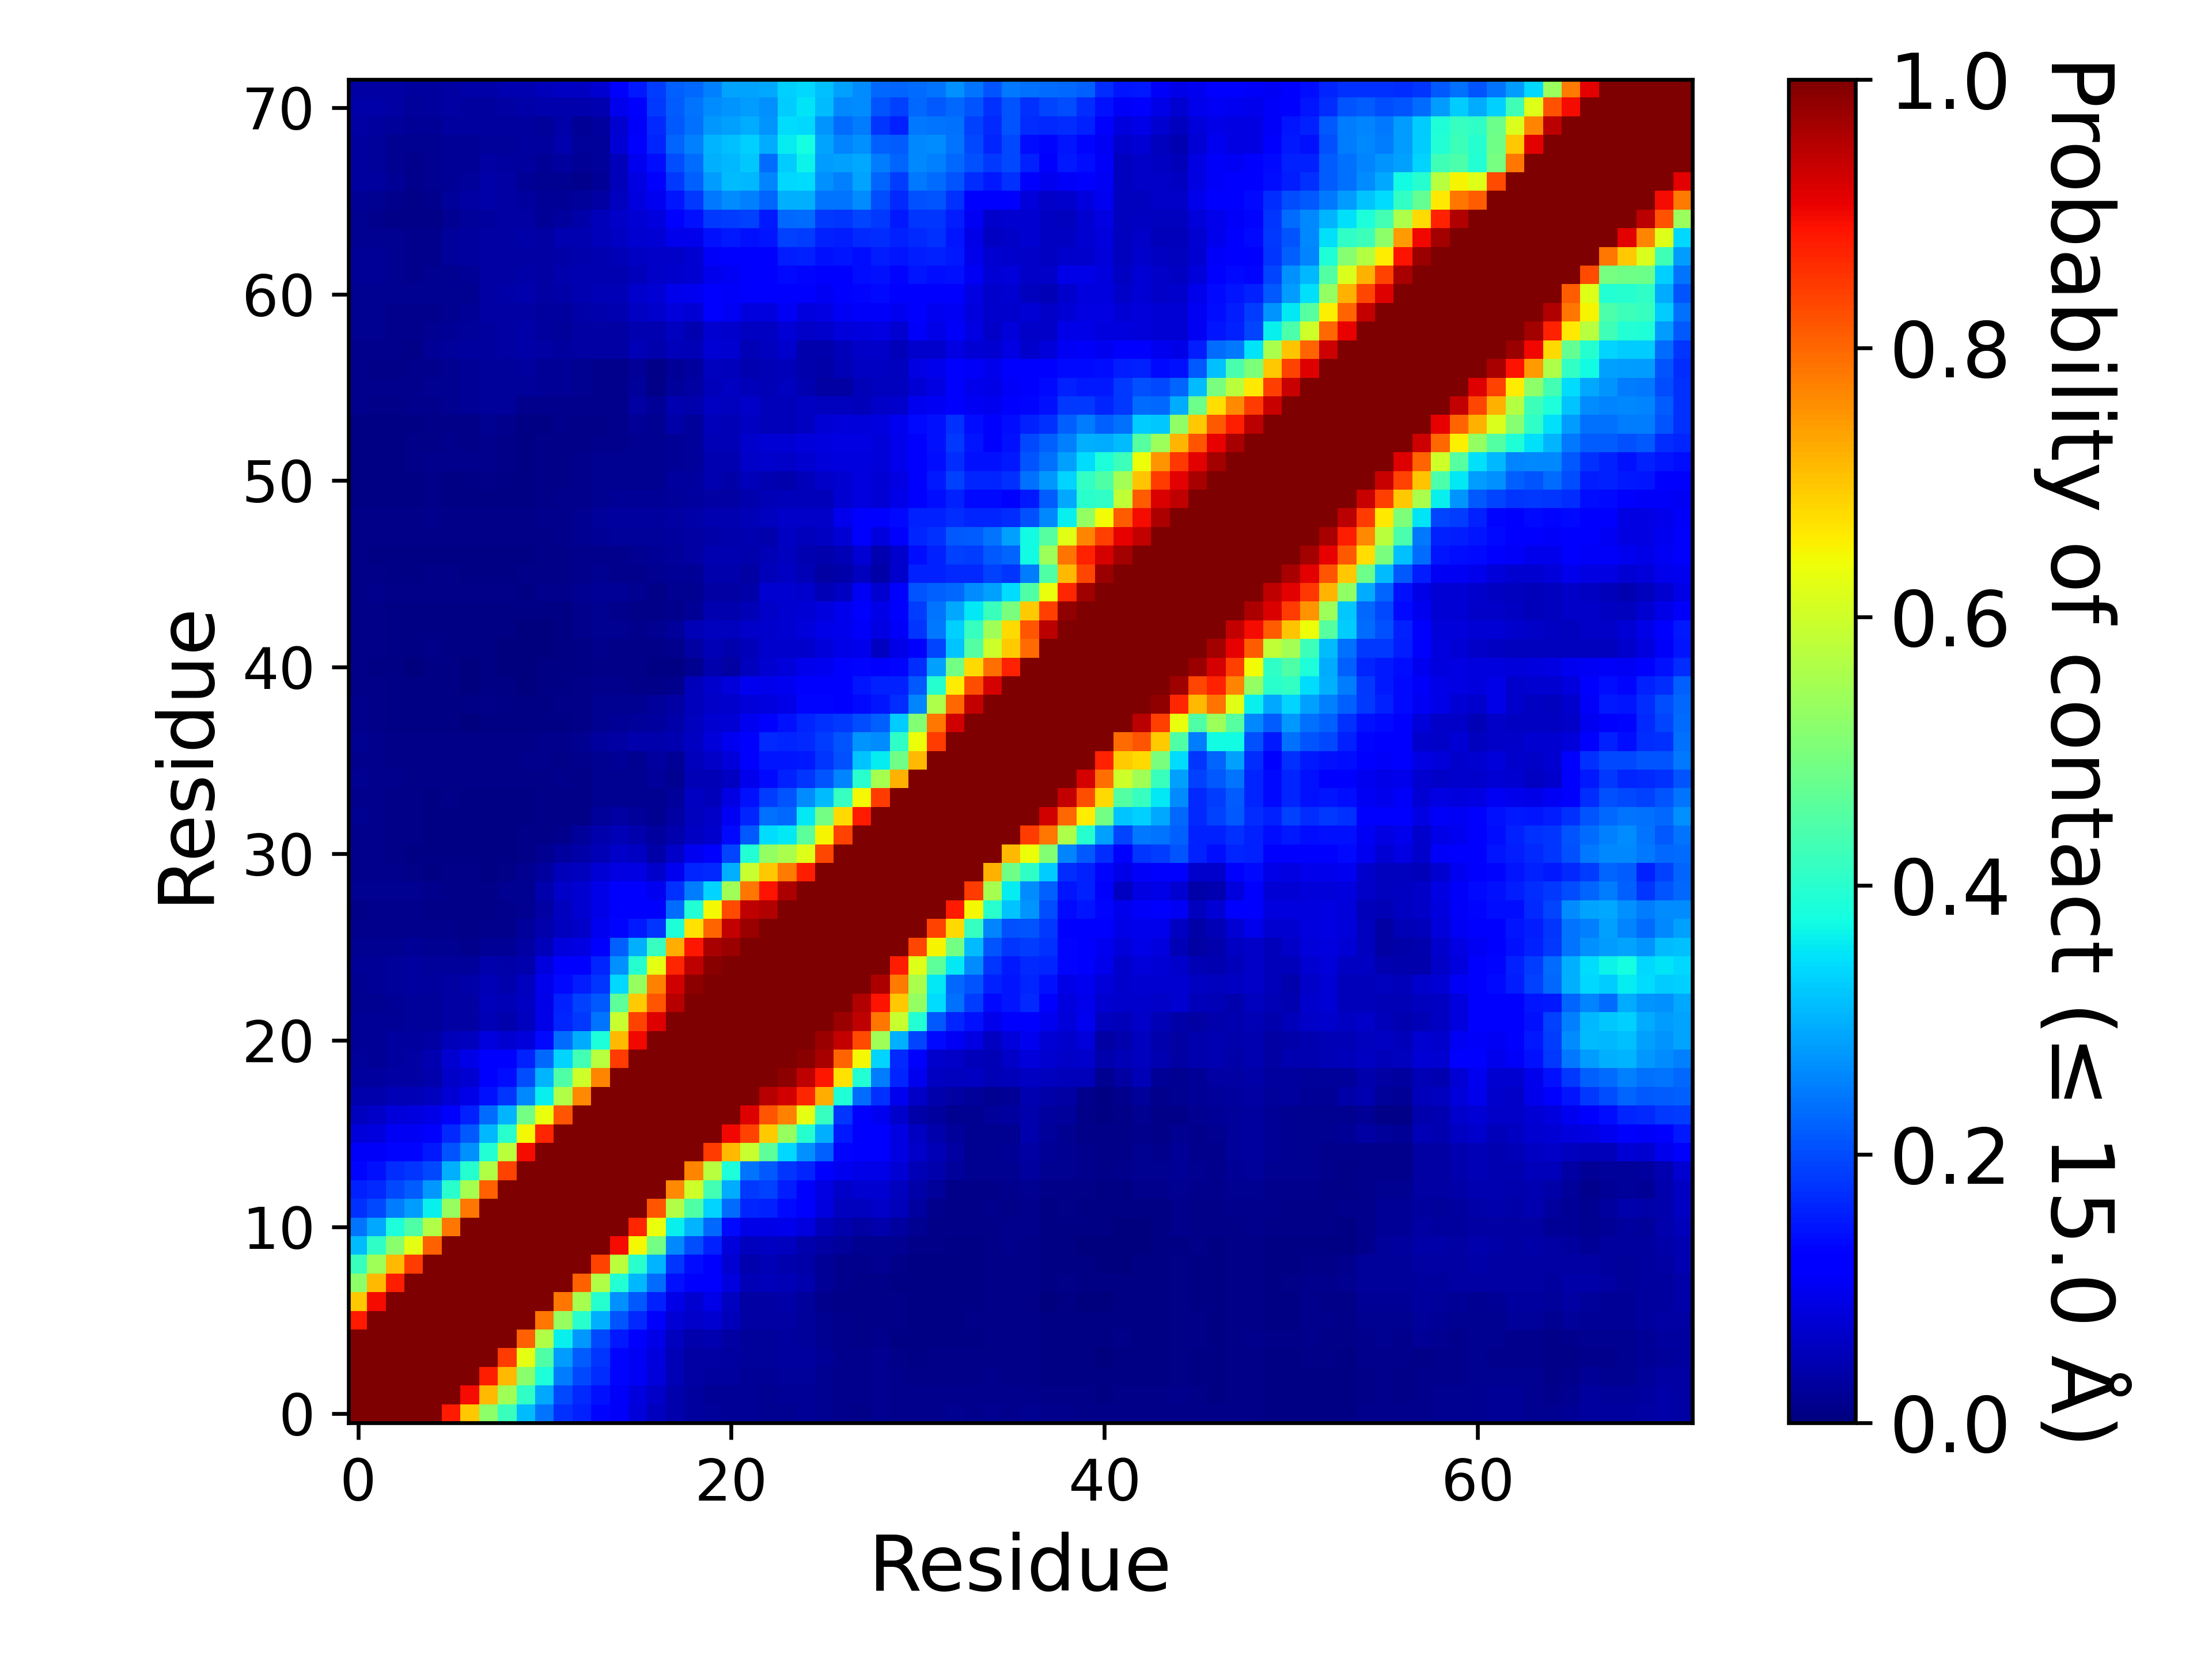

The data file committed next to this chart (first rows):
, 1, 2, 3, 4, 5, 6, 7, 8, 9, 10, 11, 12, 13, 14, 15, 16, 17, 18, 19, 20, 21, 22, 23
1, 1.0, 1.0, 1.0, 1.0, 1.0, 0.8812, 0.6989, 0.5198, 0.4205, 0.3118, 0.2383, 0.1745, 0.1565, 0.1311, 0.1056, 0.08147, 0.05625, 0.04078, 0.02938, 0.0237, 0.02189, 0.02094, 0.01841
2, 1.0, 1.0, 1.0, 1.0, 1.0, 1.0, 0.8958, 0.7124, 0.5443, 0.4073, 0.2916, 0.198, 0.1675, 0.1416, 0.1085, 0.08415, 0.06515, 0.0401, 0.02761, 0.02314, 0.0228, 0.02164, 0.01749
3, 1.0, 1.0, 1.0, 1.0, 1.0, 1.0, 1.0, 0.8783, 0.7132, 0.5168, 0.3845, 0.2489, 0.1979, 0.1698, 0.1311, 0.1044, 0.08034, 0.04997, 0.03406, 0.02887, 0.02771, 0.02334, 0.022
4, 1.0, 1.0, 1.0, 1.0, 1.0, 1.0, 1.0, 1.0, 0.8442, 0.6255, 0.4457, 0.2787, 0.2173, 0.1761, 0.1301, 0.1054, 0.08237, 0.05063, 0.03283, 0.03384, 0.02913, 0.02559, 0.02529
5, 1.0, 1.0, 1.0, 1.0, 1.0, 1.0, 1.0, 1.0, 1.0, 0.8056, 0.5647, 0.3601, 0.276, 0.199, 0.1486, 0.1185, 0.09002, 0.05817, 0.04043, 0.04327, 0.03393, 0.02542, 0.02657
6, 0.8812, 1.0, 1.0, 1.0, 1.0, 1.0, 1.0, 1.0, 1.0, 1, 0.784, 0.5327, 0.3985, 0.2972, 0.21, 0.1663, 0.1266, 0.07679, 0.06443, 0.07196, 0.05156, 0.03376, 0.03369
7, 0.6989, 0.8958, 1.0, 1.0, 1.0, 1.0, 1.0, 1.0, 1.0, 1.0, 1.0, 0.783, 0.5514, 0.3948, 0.2691, 0.2145, 0.1582, 0.09254, 0.07363, 0.09316, 0.05848, 0.0327, 0.03444
8, 0.5198, 0.7124, 0.8783, 1.0, 1.0, 1.0, 1.0, 1.0, 1.0, 1.0, 1.0, 1.0, 0.8082, 0.5633, 0.3926, 0.306, 0.2334, 0.1414, 0.1177, 0.1172, 0.08347, 0.04726, 0.051
9, 0.4205, 0.5443, 0.7132, 0.8442, 1.0, 1.0, 1.0, 1.0, 1.0, 1.0, 1.0, 1.0, 1.0, 0.837, 0.5779, 0.3991, 0.301, 0.176, 0.14, 0.1282, 0.07125, 0.04065, 0.04833
10, 0.3118, 0.4073, 0.5168, 0.6255, 0.8056, 1, 1.0, 1.0, 1.0, 1.0, 1.0, 1.0, 1.0, 1.0, 0.8955, 0.6453, 0.4901, 0.2615, 0.1999, 0.1577, 0.0813, 0.05645, 0.05895
11, 0.2383, 0.2916, 0.3845, 0.4457, 0.5647, 0.784, 1.0, 1.0, 1.0, 1.0, 1.0, 1.0, 1.0, 1.0, 1.0, 0.8689, 0.6351, 0.3611, 0.3028, 0.2297, 0.1334, 0.0912, 0.09338
12, 0.1745, 0.198, 0.2489, 0.2787, 0.3601, 0.5327, 0.783, 1.0, 1.0, 1.0, 1.0, 1.0, 1.0, 1.0, 1.0, 1.0, 0.8193, 0.563, 0.4463, 0.3328, 0.231, 0.163, 0.1563
13, 0.1565, 0.1675, 0.1979, 0.2173, 0.276, 0.3985, 0.5514, 0.8082, 1.0, 1.0, 1.0, 1.0, 1.0, 1.0, 1.0, 1.0, 1.0, 0.7637, 0.5981, 0.4312, 0.2965, 0.1812, 0.1884
14, 0.1311, 0.1416, 0.1698, 0.1761, 0.199, 0.2972, 0.3948, 0.5633, 0.837, 1.0, 1.0, 1.0, 1.0, 1.0, 1.0, 1.0, 1.0, 1.0, 0.7687, 0.5724, 0.3859, 0.2406, 0.2147
15, 0.1056, 0.1085, 0.1311, 0.1301, 0.1486, 0.21, 0.2691, 0.3926, 0.5779, 0.8955, 1.0, 1.0, 1.0, 1.0, 1.0, 1.0, 1.0, 1.0, 1.0, 0.8455, 0.7111, 0.5917, 0.462
16, 0.08147, 0.08415, 0.1044, 0.1054, 0.1185, 0.1663, 0.2145, 0.306, 0.3991, 0.6453, 0.8689, 1.0, 1.0, 1.0, 1.0, 1.0, 1.0, 1.0, 1.0, 1.0, 0.8995, 0.8364, 0.6919
17, 0.05625, 0.06515, 0.08034, 0.08237, 0.09002, 0.1266, 0.1582, 0.2334, 0.301, 0.4901, 0.6351, 0.8193, 1.0, 1.0, 1.0, 1.0, 1.0, 1.0, 1.0, 1.0, 1.0, 0.9154, 0.8175
18, 0.04078, 0.0401, 0.04997, 0.05063, 0.05817, 0.07679, 0.09254, 0.1414, 0.176, 0.2615, 0.3611, 0.563, 0.7637, 1.0, 1.0, 1.0, 1.0, 1.0, 1.0, 1.0, 1.0, 1.0, 0.9513
19, 0.02938, 0.02761, 0.03406, 0.03283, 0.04043, 0.06443, 0.07363, 0.1177, 0.14, 0.1999, 0.3028, 0.4463, 0.5981, 0.7687, 1.0, 1.0, 1.0, 1.0, 1.0, 1.0, 1.0, 1.0, 1.0
20, 0.0237, 0.02314, 0.02887, 0.03384, 0.04327, 0.07196, 0.09316, 0.1172, 0.1282, 0.1577, 0.2297, 0.3328, 0.4312, 0.5724, 0.8455, 1.0, 1.0, 1.0, 1.0, 1.0, 1.0, 1.0, 1.0
21, 0.02189, 0.0228, 0.02771, 0.02913, 0.03393, 0.05156, 0.05848, 0.08347, 0.07125, 0.0813, 0.1334, 0.231, 0.2965, 0.3859, 0.7111, 0.8995, 1.0, 1.0, 1.0, 1.0, 1.0, 1.0, 1.0
22, 0.02094, 0.02164, 0.02334, 0.02559, 0.02542, 0.03376, 0.0327, 0.04726, 0.04065, 0.05645, 0.0912, 0.163, 0.1812, 0.2406, 0.5917, 0.8364, 0.9154, 1.0, 1.0, 1.0, 1.0, 1.0, 1.0
23, 0.01841, 0.01749, 0.022, 0.02529, 0.02657, 0.03369, 0.03444, 0.051, 0.04833, 0.05895, 0.09338, 0.1563, 0.1884, 0.2147, 0.462, 0.6919, 0.8175, 0.9513, 1.0, 1.0, 1.0, 1.0, 1.0
24, 0.01781, 0.01969, 0.0249, 0.02947, 0.02906, 0.03499, 0.03561, 0.05075, 0.04279, 0.0568, 0.09576, 0.1366, 0.1534, 0.1762, 0.3371, 0.5323, 0.7704, 0.9294, 0.9882, 1.0, 1.0, 1.0, 1.0
25, 0.02125, 0.02297, 0.02366, 0.0274, 0.02613, 0.02446, 0.02473, 0.03947, 0.03626, 0.04174, 0.08514, 0.1233, 0.1172, 0.1624, 0.2689, 0.3984, 0.6266, 0.8682, 0.9436, 0.9911, 1.0, 1.0, 1.0
26, 0.01773, 0.01878, 0.01939, 0.02096, 0.01844, 0.01738, 0.0141, 0.02034, 0.02205, 0.03128, 0.05384, 0.08588, 0.08972, 0.1185, 0.221, 0.2986, 0.4164, 0.7252, 0.8858, 0.9626, 0.9749, 1.0, 1.0
27, 0.01352, 0.01272, 0.0151, 0.01514, 0.01349, 0.01188, 0.01043, 0.01346, 0.01525, 0.0257, 0.04027, 0.0583, 0.0641, 0.1012, 0.1318, 0.1509, 0.1767, 0.3897, 0.6704, 0.801, 0.94, 0.9761, 1.0
28, 0.01146, 0.01312, 0.01542, 0.01491, 0.01101, 0.009145, 0.00812, 0.01098, 0.01453, 0.01809, 0.03447, 0.05496, 0.0726, 0.09128, 0.1114, 0.1184, 0.1254, 0.2317, 0.3917, 0.646, 0.8319, 0.9438, 0.9546
29, 0.01602, 0.01744, 0.01763, 0.01764, 0.01233, 0.01122, 0.00854, 0.00909, 0.01579, 0.01931, 0.04017, 0.06331, 0.07317, 0.0935, 0.1165, 0.1113, 0.0996, 0.1725, 0.2495, 0.3355, 0.5462, 0.7815, 0.8879
30, 0.01246, 0.01182, 0.01236, 0.01051, 0.00747, 0.00959, 0.00815, 0.00717, 0.01029, 0.01563, 0.0301, 0.05266, 0.05693, 0.07426, 0.08862, 0.08619, 0.0676, 0.1004, 0.1628, 0.1667, 0.2978, 0.592, 0.6969
31, 0.01361, 0.0119, 0.01045, 0.00711, 0.005345, 0.00742, 0.005095, 0.00408, 0.00615, 0.009145, 0.01741, 0.02738, 0.03594, 0.04795, 0.06556, 0.06179, 0.03779, 0.0662, 0.1009, 0.1157, 0.1921, 0.3929, 0.5305
32, 0.01562, 0.01333, 0.0113, 0.00879, 0.005795, 0.006965, 0.005575, 0.00553, 0.0069, 0.00912, 0.01086, 0.0143, 0.02351, 0.04043, 0.05074, 0.04221, 0.02903, 0.04195, 0.05896, 0.06997, 0.1357, 0.2137, 0.3415
33, 0.01604, 0.01363, 0.01067, 0.00873, 0.00603, 0.00676, 0.005945, 0.00555, 0.006505, 0.006795, 0.008385, 0.00913, 0.01126, 0.02558, 0.03364, 0.02708, 0.0184, 0.0339, 0.05812, 0.06377, 0.1039, 0.163, 0.2344
34, 0.01532, 0.01279, 0.01089, 0.008745, 0.006835, 0.007955, 0.00711, 0.007065, 0.00682, 0.00768, 0.00813, 0.009025, 0.01023, 0.0184, 0.01861, 0.0174, 0.019, 0.02674, 0.05862, 0.05458, 0.08624, 0.1406, 0.1854
35, 0.01675, 0.01507, 0.01288, 0.009445, 0.00803, 0.008205, 0.00783, 0.00822, 0.008115, 0.00886, 0.01083, 0.01173, 0.01166, 0.0186, 0.01852, 0.01676, 0.02581, 0.01946, 0.04876, 0.04778, 0.05912, 0.09674, 0.1349
36, 0.01498, 0.01234, 0.01151, 0.008975, 0.008935, 0.00974, 0.009945, 0.01117, 0.01094, 0.0118, 0.01287, 0.01166, 0.01351, 0.01847, 0.02004, 0.01892, 0.02972, 0.02263, 0.05111, 0.06518, 0.07823, 0.1189, 0.145
37, 0.01617, 0.01216, 0.01153, 0.008975, 0.008165, 0.00815, 0.008125, 0.01098, 0.0103, 0.01113, 0.01512, 0.01378, 0.01621, 0.02808, 0.03454, 0.04043, 0.03967, 0.04533, 0.05931, 0.07848, 0.1011, 0.1267, 0.1662
38, 0.01477, 0.01075, 0.00779, 0.0058, 0.006455, 0.0048, 0.00287, 0.00628, 0.00485, 0.004415, 0.006395, 0.007725, 0.01113, 0.01918, 0.02259, 0.02616, 0.02969, 0.03853, 0.05702, 0.0712, 0.07639, 0.09793, 0.1107
39, 0.01262, 0.01073, 0.00716, 0.005085, 0.006045, 0.005545, 0.00535, 0.008715, 0.00571, 0.004155, 0.00674, 0.008645, 0.01014, 0.01612, 0.01569, 0.01649, 0.02633, 0.03376, 0.0531, 0.06524, 0.06713, 0.08171, 0.08593
40, 0.0107, 0.008585, 0.00534, 0.00409, 0.00605, 0.00449, 0.003055, 0.00495, 0.004095, 0.0021, 0.003955, 0.00572, 0.00825, 0.01485, 0.01425, 0.01126, 0.01094, 0.01433, 0.05334, 0.06667, 0.079, 0.09844, 0.09513
41, 0.009505, 0.00781, 0.00464, 0.003485, 0.006585, 0.005125, 0.002885, 0.00399, 0.00325, 0.002235, 0.004885, 0.00704, 0.00759, 0.01105, 0.01089, 0.00941, 0.00685, 0.00764, 0.01895, 0.04095, 0.03205, 0.05606, 0.07175
42, 0.01025, 0.009115, 0.0065, 0.00647, 0.008865, 0.0076, 0.00522, 0.005135, 0.002485, 0.001845, 0.003865, 0.005915, 0.00659, 0.01359, 0.01089, 0.00845, 0.008115, 0.01257, 0.03453, 0.04858, 0.04069, 0.05439, 0.06759
43, 0.01095, 0.008805, 0.006455, 0.00507, 0.007095, 0.00606, 0.005815, 0.006005, 0.00447, 0.003105, 0.00371, 0.00541, 0.01248, 0.01817, 0.01735, 0.01299, 0.01585, 0.02371, 0.04799, 0.05739, 0.05812, 0.06556, 0.06948
44, 0.00968, 0.00896, 0.006335, 0.004865, 0.005655, 0.005075, 0.00501, 0.00633, 0.00527, 0.00406, 0.005385, 0.00735, 0.0118, 0.01668, 0.0148, 0.01109, 0.01105, 0.0146, 0.02164, 0.0432, 0.03947, 0.04859, 0.06344
45, 0.01142, 0.01186, 0.01068, 0.009415, 0.009315, 0.008575, 0.00857, 0.00859, 0.008415, 0.007495, 0.01245, 0.01337, 0.01586, 0.02206, 0.02006, 0.01743, 0.01111, 0.01588, 0.01805, 0.03207, 0.03381, 0.03682, 0.07299
46, 0.009395, 0.00892, 0.00733, 0.00682, 0.008875, 0.00797, 0.00639, 0.006475, 0.00741, 0.007975, 0.01091, 0.01103, 0.01401, 0.01676, 0.01422, 0.01505, 0.01654, 0.02182, 0.02327, 0.04099, 0.04077, 0.03193, 0.05306
47, 0.008515, 0.006145, 0.00404, 0.003935, 0.006385, 0.006115, 0.005295, 0.005905, 0.00665, 0.006755, 0.00891, 0.009385, 0.01288, 0.01469, 0.0144, 0.01572, 0.02199, 0.02642, 0.03207, 0.04421, 0.04298, 0.04062, 0.05054
48, 0.01092, 0.009965, 0.008195, 0.008905, 0.01054, 0.00871, 0.00809, 0.009655, 0.00843, 0.008515, 0.01122, 0.01435, 0.01818, 0.02243, 0.0253, 0.02492, 0.02494, 0.02826, 0.03125, 0.03827, 0.04039, 0.04419, 0.04189
49, 0.01015, 0.009425, 0.00841, 0.01051, 0.01194, 0.01091, 0.009275, 0.009735, 0.01009, 0.01125, 0.0125, 0.01506, 0.01876, 0.02476, 0.02891, 0.03056, 0.02821, 0.03471, 0.03822, 0.04377, 0.04385, 0.0492, 0.05505
50, 0.007045, 0.00644, 0.006055, 0.007655, 0.00794, 0.006565, 0.00616, 0.00676, 0.007665, 0.006675, 0.01006, 0.01267, 0.01561, 0.01944, 0.02063, 0.02123, 0.02029, 0.02569, 0.0301, 0.0331, 0.03306, 0.04227, 0.05051
51, 0.00662, 0.006425, 0.005755, 0.00674, 0.008435, 0.007135, 0.007235, 0.00921, 0.00696, 0.00492, 0.00952, 0.01144, 0.01486, 0.01908, 0.0178, 0.0177, 0.01689, 0.03121, 0.02965, 0.04488, 0.0369, 0.05377, 0.04421
52, 0.0052, 0.00537, 0.00625, 0.01066, 0.01219, 0.01203, 0.01187, 0.01503, 0.00904, 0.00716, 0.00865, 0.00972, 0.01271, 0.01738, 0.01593, 0.01749, 0.01568, 0.0198, 0.02694, 0.04521, 0.04314, 0.06499, 0.06914
53, 0.004175, 0.004235, 0.005195, 0.00831, 0.01065, 0.01204, 0.01038, 0.01485, 0.0094, 0.00611, 0.00834, 0.01171, 0.01083, 0.01302, 0.01517, 0.01742, 0.01704, 0.0201, 0.02463, 0.0469, 0.04709, 0.06783, 0.07499
54, 0.006815, 0.00592, 0.005755, 0.006355, 0.009695, 0.01093, 0.01086, 0.01681, 0.01248, 0.006815, 0.00766, 0.01173, 0.01006, 0.008, 0.0121, 0.01992, 0.01563, 0.0352, 0.02574, 0.05084, 0.04896, 0.06105, 0.05287
55, 0.01262, 0.01067, 0.01013, 0.01178, 0.01411, 0.01726, 0.02001, 0.02596, 0.02557, 0.01339, 0.01183, 0.01532, 0.01396, 0.01196, 0.0148, 0.03354, 0.02048, 0.04356, 0.03952, 0.05996, 0.05775, 0.0651, 0.05409
56, 0.01478, 0.01315, 0.01517, 0.01522, 0.01709, 0.01874, 0.02261, 0.02567, 0.02506, 0.02473, 0.02043, 0.02102, 0.01654, 0.01343, 0.01292, 0.02427, 0.01019, 0.02487, 0.03452, 0.05165, 0.05946, 0.05117, 0.04987
57, 0.0132, 0.01135, 0.01159, 0.01249, 0.01556, 0.01893, 0.02252, 0.02515, 0.02566, 0.02967, 0.02289, 0.02144, 0.01893, 0.01552, 0.01219, 0.02111, 0.01098, 0.02191, 0.03075, 0.05558, 0.05179, 0.04304, 0.04925
58, 0.01484, 0.01408, 0.01247, 0.0111, 0.01978, 0.02541, 0.02969, 0.03096, 0.0316, 0.03861, 0.035, 0.02958, 0.03498, 0.03302, 0.03369, 0.04722, 0.03921, 0.05123, 0.05054, 0.07575, 0.07135, 0.04985, 0.05487
59, 0.01823, 0.01667, 0.01427, 0.01465, 0.01715, 0.02251, 0.02718, 0.02981, 0.0328, 0.03557, 0.02809, 0.02729, 0.03202, 0.03339, 0.0348, 0.04616, 0.04566, 0.05692, 0.04665, 0.07281, 0.06943, 0.05902, 0.0622
60, 0.0174, 0.01609, 0.01388, 0.01467, 0.01461, 0.01783, 0.02168, 0.0331, 0.03442, 0.03442, 0.0287, 0.02927, 0.03589, 0.04095, 0.04459, 0.06097, 0.06865, 0.0815, 0.07436, 0.1101, 0.1016, 0.08322, 0.08543
... 12 more rows
